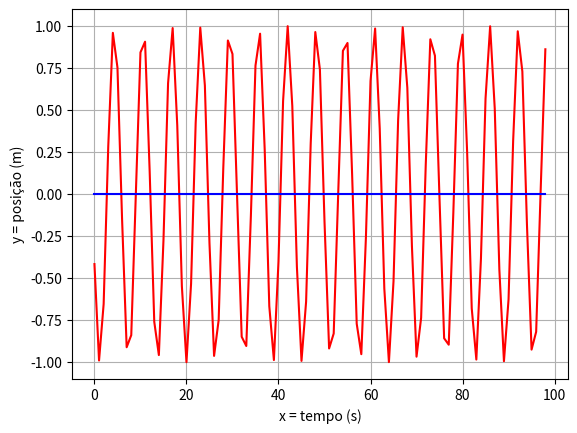

The script that saved this image:
import matplotlib.pyplot as plt
import math

def main():
    aproxX = []
    aproxV = []
    anaX = []
    atualX = 0
    atualV = 0
    dt = 0.1
    x = 0
    k = 1
    m = 1
    A = 1
    p = 1
    a = k/m

    for i in range (1,100):
        proxV = atualV + (-k/m)* x * dt
        proxX = atualX + atualV * dt
        dt += 0.1
        aproxX.append (proxX)
        aproxV.append (proxV)
        atualV = proxV
        atualX = proxX
        anaX.append (A * math.cos (math.sqrt(k/m) * i + p) )

    plt.plot (anaX, color = 'red', label = 'Analitica')
    plt.plot (aproxX, color = 'blue', label = 'Euler')
    plt.grid (True)
    plt.xlabel ('x = tempo (s)')
    plt.ylabel ('y = posição (m)')
    plt.show()

main()
    
